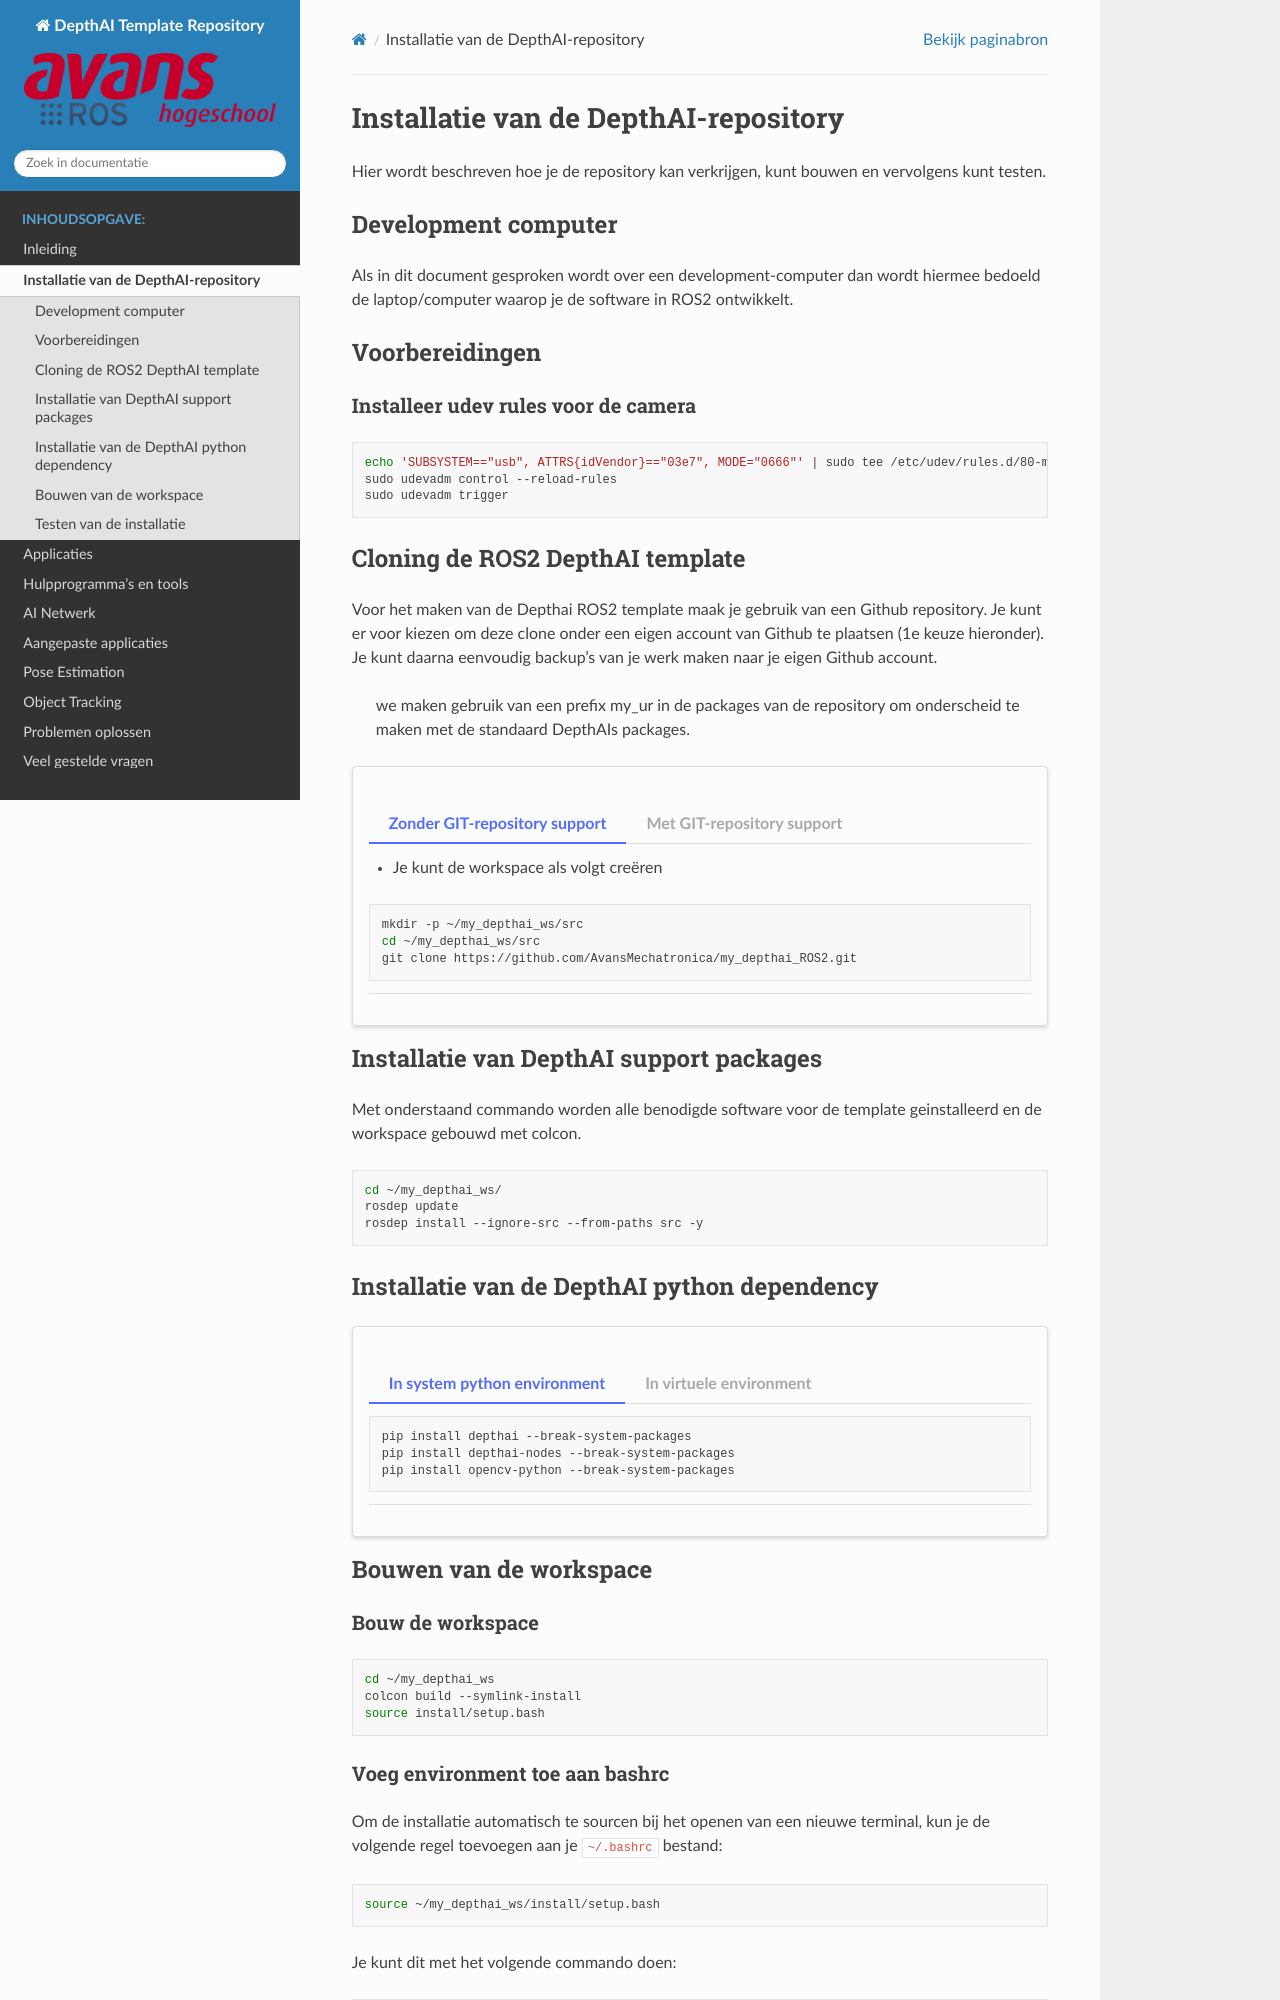

repository: AvansMechatronica/my_depthai_ROS2 · page: documentation/install.html · generator: sphinx

# Installatie van de DepthAI-repository

Hier wordt beschreven hoe je de repository kan verkrijgen, kunt bouwen en vervolgens kunt testen.

## Development computer
Als in dit document gesproken wordt over een development-computer dan wordt hiermee bedoeld de laptop/computer waarop je de software in ROS2 ontwikkelt.

## Voorbereidingen

### Installeer udev rules voor de camera

```bash
echo 'SUBSYSTEM=="usb", ATTRS{idVendor}=="03e7", MODE="0666"' | sudo tee /etc/udev/rules.d/80-movidius.rules
sudo udevadm control --reload-rules
sudo udevadm trigger
```

## Cloning de ROS2 DepthAI template
Voor het maken van de Depthai ROS2 template maak je gebruik van een Github repository. Je kunt er voor kiezen om deze clone onder een eigen account van Github te plaatsen (1e keuze hieronder). Je kunt daarna eenvoudig backup's van je werk maken naar je eigen Github account.

> we maken gebruik van een prefix my_ur in de packages van de repository om onderscheid te maken met de standaard DepthAIs packages.

:::::{card}

::::{tab-set}

:::{tab-item} Zonder GIT-repository support

* Je kunt de workspace als volgt creëren
```bash
mkdir -p ~/my_depthai_ws/src
cd ~/my_depthai_ws/src
git clone https://github.com/AvansMechatronica/my_depthai_ROS2.git
```

:::

:::{tab-item} Met GIT-repository support

* Maak een account aan bij [Github](https://github.com/) en login op dit account

* Open de [my_depthai_ROS2](https://github.com/AvansMechatronica/my_depthai_ROS2) repository

* Maak een Fork van de repository naar je eigen Github account door op het **Fork icoon**  te klikken:

![image](../images/fork.jpg)

* Volg de instructies, maar wijzig de naam van de nieuwe repository niet. Bevestig met **Create Fork**

* Nu kun je de workspace als volgt creëren

```bash
mkdir -p ~/my_depthai_ws/src
cd ~/my_depthai_ws/src
git clone https://github.com/<jouw_account_naam>/my_depthai_ROS2.git
```

*ps. Het gebruik van github (zoals add, commit & push commando's) valt  buiten de scope van deze documentatie*

:::

::::

:::::


## Installatie van DepthAI support packages

Met onderstaand commando worden alle benodigde software voor de template geinstalleerd en de workspace gebouwd met colcon.

```bash
cd ~/my_depthai_ws/
rosdep update
rosdep install --ignore-src --from-paths src -y
```



## Installatie van de DepthAI python dependency

::::::{card}

:::::{tab-set}

::::{tab-item} In system python environment
```bash

pip install depthai --break-system-packages
pip install depthai-nodes --break-system-packages
pip install opencv-python --break-system-packages
```

::::

::::{tab-item} In virtuele environment

```bash
cd ~/my_depthai_ws/src/my_depthai_ROS2
python3 -m venv .venv
source .venv/bin/activate
python -m pip install --upgrade pip

# DepthAI python dependency
python -m pip install depthai
```

:::{note}
Als je al ergens een andere virtual environment hebt, en deze wordt gesourced in een `install/setup.bash` van een andere workspace, dan kun je deze ook gebruiken. Zorg er dan wel voor dat de DepthAI python dependency is geïnstalleerd in diezelfde virtual environment.
:::
::::

:::::

::::::


## Bouwen van de workspace
